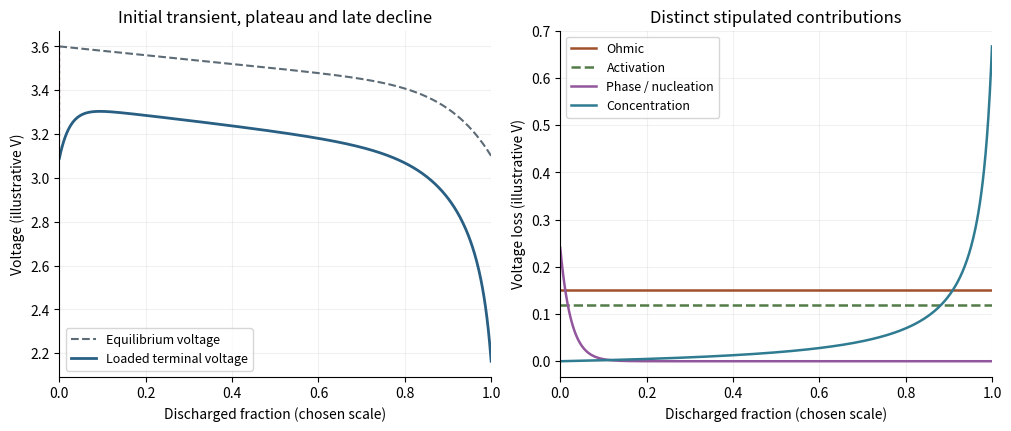

Write the Python code that produced this figure.
"""Original illustrative discharge/loss model; Python 3.14, numpy, matplotlib.

No measured battery data. Save a literal PNG basename into the working directory.
"""
import matplotlib
matplotlib.use('Agg')
import matplotlib.pyplot as plt
import numpy as np

fraction=np.linspace(0,1,600)
equilibrium=3.60-.20*fraction-.30*fraction**10
ohmic=np.full_like(fraction,.15)
activation=np.full_like(fraction,.12)
phase=.24*np.exp(-fraction/.025)
concentration=.02*fraction/(1.03-fraction)
loaded=equilibrium-ohmic-activation-phase-concentration
fig,axes=plt.subplots(1,2,figsize=(10,4.2),layout='constrained')
fig.patch.set_facecolor('white')
axes[0].plot(fraction,equilibrium,'--',color='#5c6b75',label='Equilibrium voltage')
axes[0].plot(fraction,loaded,color='#285f83',lw=2,label='Loaded terminal voltage')
axes[0].plot([0,0],[equilibrium[0],loaded[0]],':',color='#aa5b38',lw=1.7)
axes[0].set(xlabel='Discharged fraction (chosen scale)',ylabel='Voltage (illustrative V)',title='Initial transient, plateau and late decline')
axes[0].legend(fontsize=9,loc='lower left')
for values,label,color,style in [
    (ohmic,'Ohmic','#a0502a','-'),(activation,'Activation','#537b47','--'),
    (phase,'Phase / nucleation','#92569c','-'),(concentration,'Concentration','#2f7b91','-')]:
    axes[1].plot(fraction,values,label=label,color=color,ls=style,lw=1.8)
axes[1].set(xlabel='Discharged fraction (chosen scale)',ylabel='Voltage loss (illustrative V)',title='Distinct stipulated contributions')
axes[1].legend(loc='upper left',fontsize=9)
for ax in axes:
    ax.set_xlim(0,1)
    ax.grid(alpha=.18)
    ax.spines[['top','right']].set_visible(False)
fig.savefig('paper-1-additional-discharge.png',dpi=160,facecolor='white')
plt.close(fig)
